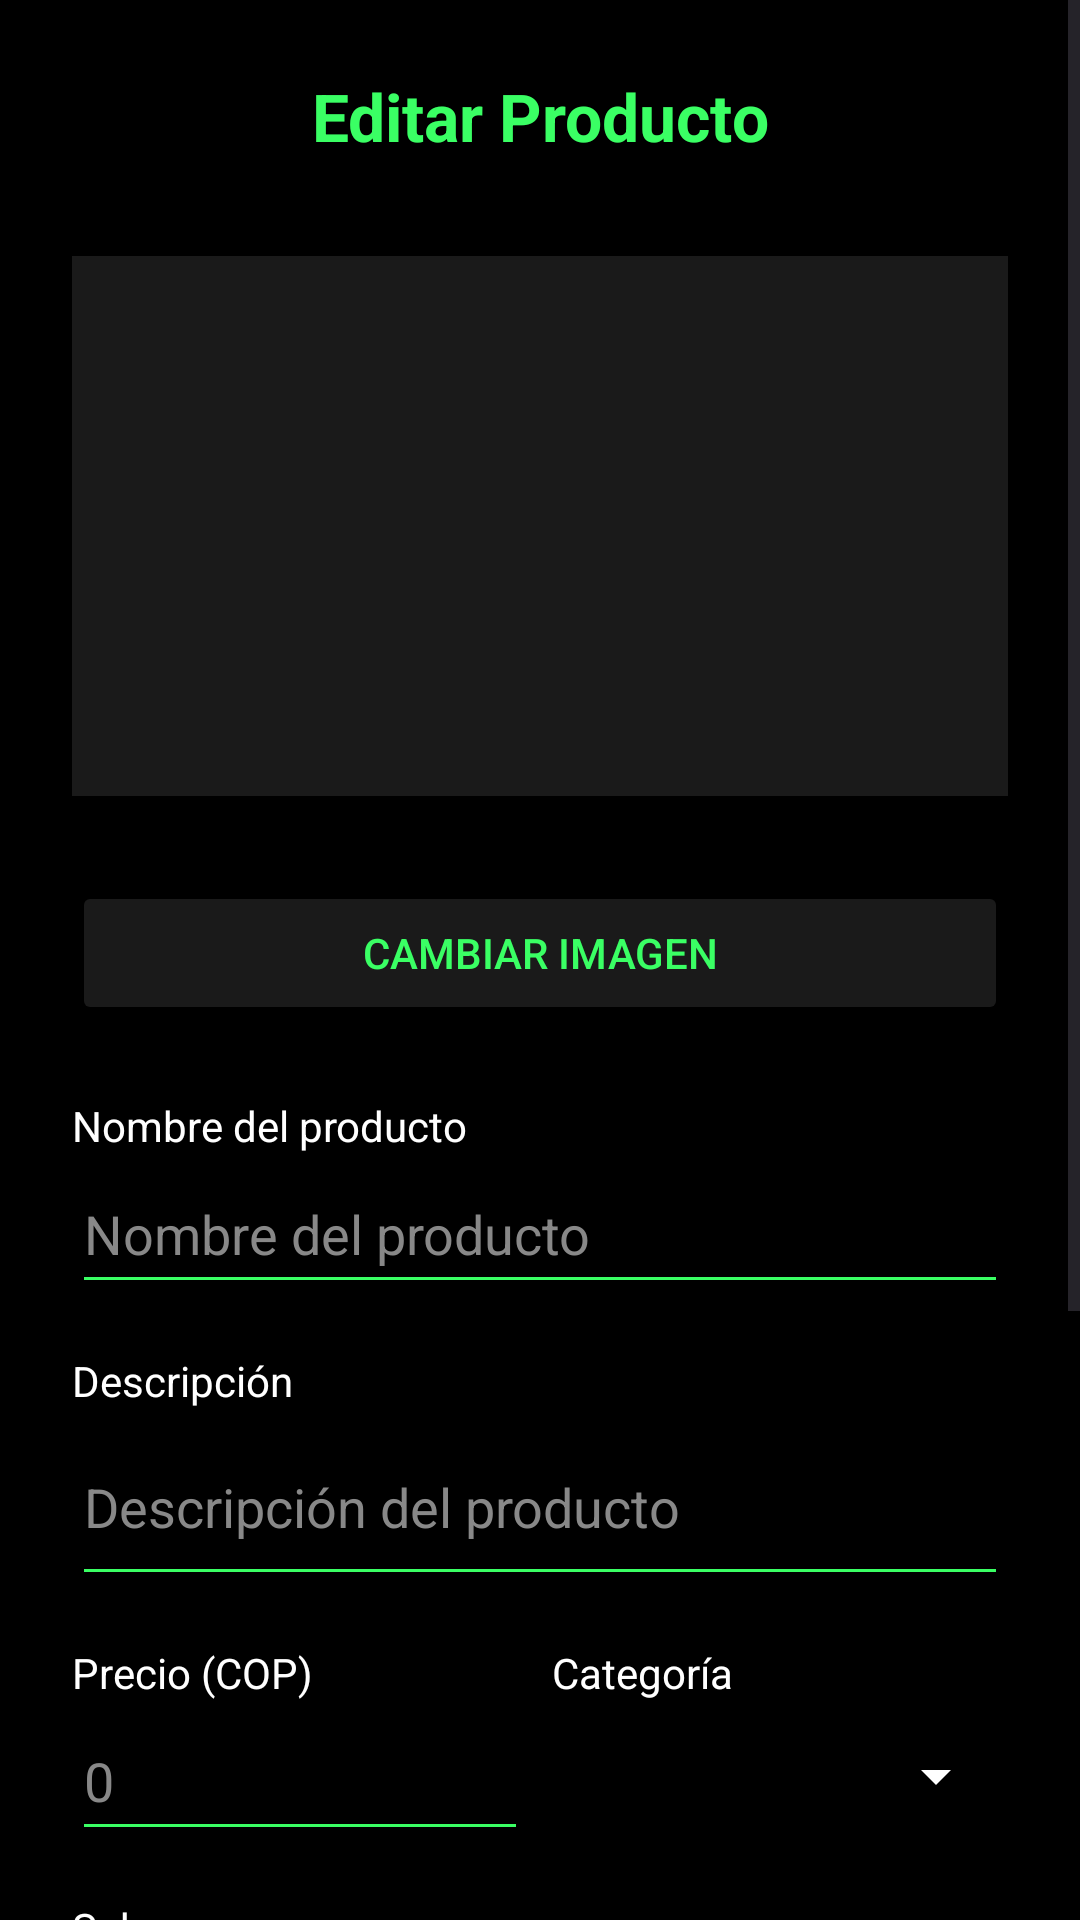

Here is an Android app screen rendered from its layout file. Give the layout XML and the strings, colors and styles it references.
<!-- AndroidManifest.xml: application theme Theme.GranineaApp -->
<!-- res/layout/activity_editar_producto.xml -->
<?xml version="1.0" encoding="utf-8"?>
<ScrollView
    xmlns:android="http://schemas.android.com/apk/res/android"
    android:layout_width="match_parent"
    android:layout_height="match_parent"
    android:background="@color/black">

    <LinearLayout
        android:layout_width="match_parent"
        android:layout_height="wrap_content"
        android:orientation="vertical"
        android:padding="24dp">

        
        <TextView
            android:layout_width="match_parent"
            android:layout_height="wrap_content"
            android:text="Editar Producto"
            android:textSize="22sp"
            android:textStyle="bold"
            android:textColor="@color/colorverde_letra"
            android:gravity="center"
            android:layout_marginBottom="32dp" />

        
        <ImageView
            android:id="@+id/img_producto_editar"
            android:layout_width="match_parent"
            android:layout_height="180dp"
            android:scaleType="centerCrop"
            android:background="#1A1A1A"
            android:layout_marginBottom="4dp" />

        <TextView
            android:id="@+id/tvImagenSeleccionada"
            android:layout_width="match_parent"
            android:layout_height="wrap_content"
            android:text=""
            android:textColor="#888888"
            android:textSize="12sp"
            android:layout_marginBottom="8dp" />

        <Button
            android:id="@+id/btn_cambiar_imagen"
            android:layout_width="match_parent"
            android:layout_height="48dp"
            android:text="Cambiar imagen"
            android:backgroundTint="#1A1A1A"
            android:textColor="@color/colorverde_letra"
            android:layout_marginBottom="24dp" />

        
        <TextView
            android:layout_width="match_parent"
            android:layout_height="wrap_content"
            android:text="Nombre del producto"
            android:textColor="@color/white"
            android:textSize="14sp" />

        <EditText
            android:id="@+id/et_nombre"
            android:layout_width="match_parent"
            android:layout_height="50dp"
            android:hint="Nombre del producto"
            android:textColor="@color/white"
            android:textColorHint="#888888"
            android:backgroundTint="@color/colorverde_letra"
            android:inputType="textCapSentences"
            android:layout_marginBottom="16dp" />

        
        <TextView
            android:layout_width="match_parent"
            android:layout_height="wrap_content"
            android:text="Descripción"
            android:textColor="@color/white"
            android:textSize="14sp" />

        <EditText
            android:id="@+id/et_descripcion"
            android:layout_width="match_parent"
            android:layout_height="wrap_content"
            android:hint="Descripción del producto"
            android:textColor="@color/white"
            android:textColorHint="#888888"
            android:backgroundTint="@color/colorverde_letra"
            android:inputType="textMultiLine"
            android:minLines="2"
            android:layout_marginBottom="16dp" />

        
        <LinearLayout
            android:layout_width="match_parent"
            android:layout_height="wrap_content"
            android:orientation="horizontal"
            android:baselineAligned="false">

            <LinearLayout
                android:layout_width="0dp"
                android:layout_height="wrap_content"
                android:layout_weight="1"
                android:orientation="vertical"
                android:layout_marginEnd="8dp">

                <TextView
                    android:layout_width="wrap_content"
                    android:layout_height="wrap_content"
                    android:text="Precio (COP)"
                    android:textColor="@color/white" />

                <EditText
                    android:id="@+id/et_precio"
                    android:layout_width="match_parent"
                    android:layout_height="50dp"
                    android:hint="0"
                    android:textColor="@color/white"
                    android:textColorHint="#888888"
                    android:backgroundTint="@color/colorverde_letra"
                    android:inputType="numberDecimal" />
            </LinearLayout>

            <LinearLayout
                android:layout_width="0dp"
                android:layout_height="wrap_content"
                android:layout_weight="1"
                android:orientation="vertical">

                <TextView
                    android:layout_width="wrap_content"
                    android:layout_height="wrap_content"
                    android:text="Categoría"
                    android:textColor="@color/white" />

                <Spinner
                    android:id="@+id/spinner_tipo"
                    android:layout_width="match_parent"
                    android:layout_height="50dp"
                    android:backgroundTint="@color/white"
                    android:popupBackground="@color/black" />
            </LinearLayout>
        </LinearLayout>

        
        <TextView
            android:layout_width="match_parent"
            android:layout_height="wrap_content"
            android:text="Sabores"
            android:textColor="@color/white"
            android:textSize="14sp"
            android:layout_marginTop="16dp" />

        <EditText
            android:id="@+id/et_sabores"
            android:layout_width="match_parent"
            android:layout_height="50dp"
            android:hint="fresa, mango, uva..."
            android:textColor="@color/white"
            android:textColorHint="#888888"
            android:backgroundTint="@color/colorverde_letra"
            android:inputType="text"
            android:layout_marginBottom="16dp" />

        
        <LinearLayout
            android:layout_width="match_parent"
            android:layout_height="wrap_content"
            android:orientation="horizontal"
            android:gravity="center_vertical"
            android:layout_marginBottom="16dp">

            <TextView
                android:layout_width="0dp"
                android:layout_height="wrap_content"
                android:layout_weight="1"
                android:text="Producto activo (visible en catálogo)"
                android:textColor="@color/white"
                android:textSize="14sp" />

            <Switch
                android:id="@+id/switch_activo"
                android:layout_width="wrap_content"
                android:layout_height="wrap_content"
                android:thumbTint="@color/colorverde_letra"
                android:trackTint="#444444" />
        </LinearLayout>

        
        <ProgressBar
            android:id="@+id/progress_editar"
            android:layout_width="wrap_content"
            android:layout_height="wrap_content"
            android:layout_gravity="center"
            android:visibility="gone"
            android:indeterminateTint="@color/colorverde_letra" />

        
        <Button
            android:id="@+id/btn_guardar"
            android:layout_width="match_parent"
            android:layout_height="60dp"
            android:text="Guardar cambios"
            android:textStyle="bold"
            android:backgroundTint="@color/colorverde_letra"
            android:textColor="@color/black"
            android:layout_marginTop="8dp" />

        
        <Button
            android:id="@+id/btn_eliminar"
            android:layout_width="match_parent"
            android:layout_height="60dp"
            android:text="Eliminar producto"
            android:textStyle="bold"
            android:backgroundTint="#1A1A1A"
            android:textColor="#FF4444"
            android:layout_marginTop="8dp"
            android:layout_marginBottom="16dp" />

    </LinearLayout>
</ScrollView>
<!-- resources referenced by this layout -->
<resources>
  <color name="black">#000000</color>
  <color name="colorverde_letra">#3AFF64</color>
  <color name="white">#FFFFFF</color>
  <style name="Theme.GranineaApp" parent="Base.Theme.GranineaApp" />
  <style name="Base.Theme.GranineaApp" parent="Theme.Material3.DayNight.NoActionBar">
      
      <item name="colorPrimary">@color/black</item>
      <item name="android:statusBarColor">@color/black</item>
      
      <item name="android:windowLightStatusBar">false</item>
  </style>
</resources>
